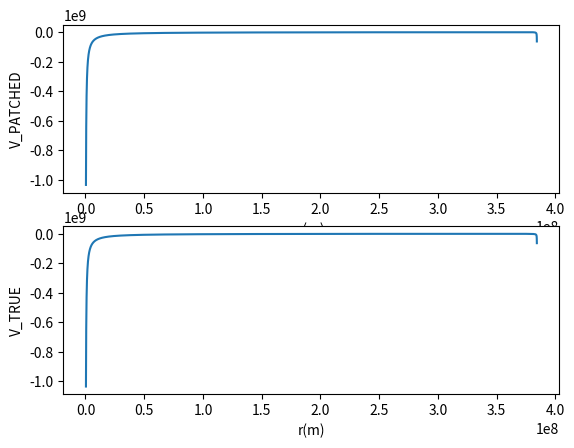

Generate this figure with matplotlib:
#PHY 505 final project, problem 2 part a
#This program is going to plot the gravitational potential for both cases
# [redacted]


import matplotlib.pyplot as plt
from matplotlib import legend

Gme = 6.67*5.972e13                    #Gravitational constant x mass of earth
Gmm = 6.67*7.348e11                    #Gravitational constant x mass of moon
rem = 384400000.0                        #distance from earth to moon

r_out = []
v_real = []
v_patched = []

N = 10000

dr = rem/N                    #step length
r = 10*dr                        #distance to earth 

for i in range(N-11):
    Ve = -Gme/r
    Vm = -Gmm/(rem-r)
    r_out.append(r)
    if abs(Ve)>abs(Vm):
        v_patched.append(Ve)
    elif abs(Ve)==abs(Vm):
        v_patched.append(Ve)
    else:
        v_patched.append(Vm)
    v_real.append(Ve+Vm)
    r += dr

plt.subplot(2,1,1)
plt.plot(r_out,v_patched)
plt.xlabel("r(m)")
plt.ylabel("V_PATCHED")

plt.subplot(2,1,2)
plt.plot(r_out,v_real)
plt.xlabel("r(m)")
plt.ylabel("V_TRUE")

plt.show()
